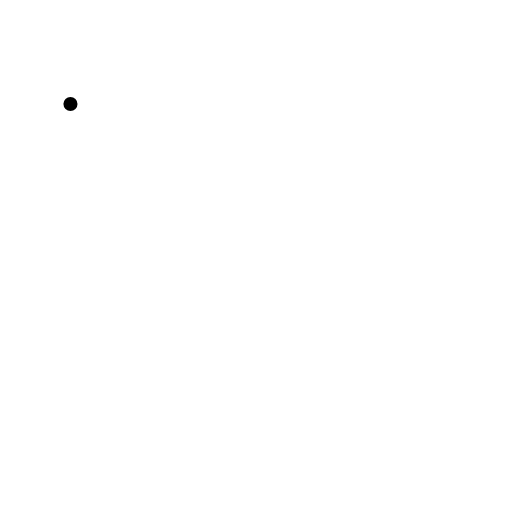
t = 0.00 s
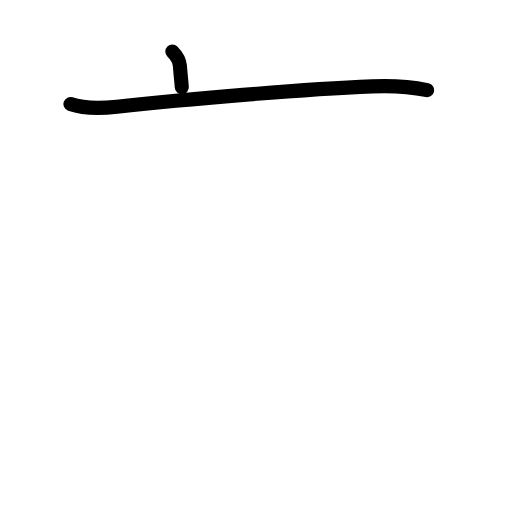
t = 1.63 s
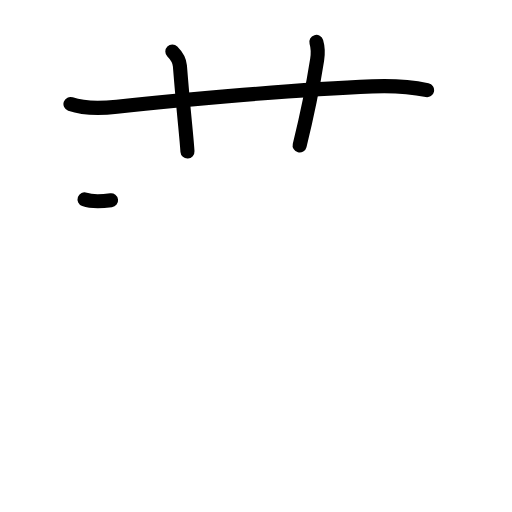
t = 3.17 s
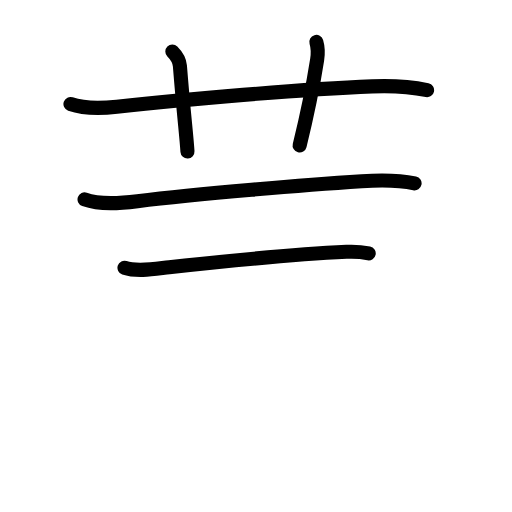
t = 4.83 s
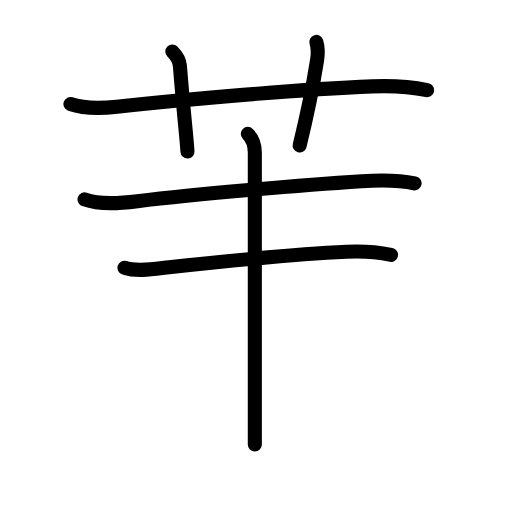
t = 5.83 s
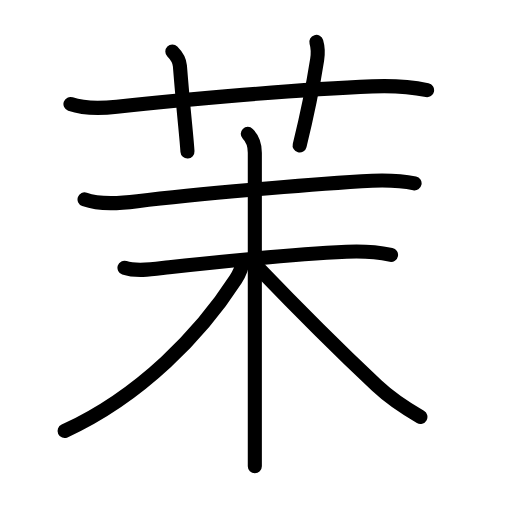
t = 8.00 s

The animated SVG that drew these frames (rendered in a browser with its animation timeline set to each time). Animation: 27 SMIL elements (animate=27); one cycle of 8.00 s.

<?xml version="1.0" encoding="UTF-8"?>
<!--
AniKanjiVG is licensed by CC-BY-SA Paul C. Sommerhoff (https://bitbucket.org/sommerhoff/anikanjivg).
AniKanjiVG uses KanjiVG which is licensed by CC-BY-SA Ulrich Apel (http://kanjivg.tagaini.net).
See also http://creativecommons.org/licenses/by-sa/3.0/
-->
<svg xmlns:kvg='http://kanjivg.tagaini.net' xmlns='http://www.w3.org/2000/svg' width='109' height='109' viewBox='0 0 109 109' style='fill:none;stroke:#000000;stroke-width:3;stroke-linecap:round;stroke-linejoin:round;' id="kvg:kanji_08309"><g id="kvg:08309" kvg:element="茉"><g id="kvg:08309-g1" kvg:element="艹" kvg:variant="true" kvg:original="艸" kvg:position="top" kvg:radical="general"><path id="kvg:08309-s1" kvg:type="㇐" d="M15,22.14c3.1,1.09,6.66,0.94,9.88,0.58c14.33-1.58,39.21-3.71,54.37-4.33c3.86-0.16,7.85,0.01,11.67,0.81"><animate attributeName="d" begin="0.0s" dur="0.3333333333333333s" from="M15,22.14C15,22.14,15,22.14,15,22.14" to="M15,22.14c3.1,1.09,6.66,0.94,9.88,0.58" />
<animate attributeName="d" begin="0.3333333333333333s" dur="0.3333333333333333s" from="M15,22.14c3.1,1.09,6.66,0.94,9.88,0.58c0,0,0,0,0,0,0" to="M15,22.14c3.1,1.09,6.66,0.94,9.88,0.58c14.33-1.58,39.21-3.71,54.37-4.33" />
<animate attributeName="d" begin="0.6666666666666666s" dur="0.3333333333333333s" from="M15,22.14c3.1,1.09,6.66,0.94,9.88,0.58c14.33-1.58,39.21-3.71,54.37-4.33c0,0,0,0,0,0,0" to="M15,22.14c3.1,1.09,6.66,0.94,9.88,0.58c14.33-1.58,39.21-3.71,54.37-4.33c3.86-0.16,7.85,0.01,11.67,0.81" />
</path>
<path id="kvg:08309-s2" kvg:type="㇑a" d="M36.69,10.95c0.99,0.99,1.53,2.14,1.61,3.06c0.83,10.49,1.38,14.66,1.61,18.24"><animate attributeName="d" begin="1.0s" dur="0.5s" from="M36.69,10.95C36.69,10.95,36.69,10.95,36.69,10.95" to="M36.69,10.95c0.99,0.99,1.53,2.14,1.61,3.06" />
<animate attributeName="d" begin="1.5s" dur="0.5s" from="M36.69,10.95c0.99,0.99,1.53,2.14,1.61,3.06c0,0,0,0,0,0,0" to="M36.69,10.95c0.99,0.99,1.53,2.14,1.61,3.06c0.83,10.49,1.38,14.66,1.61,18.24" />
<animate attributeName="d" begin="0s" dur="1.0s" from="M-100,-100" to="M-100,-100" />
</path>
<path id="kvg:08309-s3" kvg:type="㇑a" d="M67.35,8.92c0.35,1.19,0.4,2.25,0.17,3.77c-0.84,5.37-2.51,13.33-3.73,18.28"><animate attributeName="d" begin="2.0s" dur="0.5s" from="M67.35,8.92C67.35,8.92,67.35,8.92,67.35,8.92" to="M67.35,8.92c0.35,1.19,0.4,2.25,0.17,3.77" />
<animate attributeName="d" begin="2.5s" dur="0.5s" from="M67.35,8.92c0.35,1.19,0.4,2.25,0.17,3.77c0,0,0,0,0,0,0" to="M67.35,8.92c0.35,1.19,0.4,2.25,0.17,3.77c-0.84,5.37-2.51,13.33-3.73,18.28" />
<animate attributeName="d" begin="0s" dur="2.0s" from="M-100,-100" to="M-100,-100" />
</path>
</g>
<g id="kvg:08309-g2" kvg:element="末" kvg:position="bottom"><path id="kvg:08309-s4" kvg:type="㇐" d="M18,42.45c3.45,1.23,7.72,0.81,11.26,0.37c12.77-1.58,36.1-3.49,47.74-4.24c3.69-0.24,7.63-0.32,11.26,0.46"><animate attributeName="d" begin="3.0s" dur="0.3333333333333333s" from="M18,42.45C18,42.45,18,42.45,18,42.45" to="M18,42.45c3.45,1.23,7.72,0.81,11.26,0.37" />
<animate attributeName="d" begin="3.3333333333333335s" dur="0.3333333333333333s" from="M18,42.45c3.45,1.23,7.72,0.81,11.26,0.37c0,0,0,0,0,0,0" to="M18,42.45c3.45,1.23,7.72,0.81,11.26,0.37c12.77-1.58,36.1-3.49,47.74-4.24" />
<animate attributeName="d" begin="3.6666666666666665s" dur="0.3333333333333333s" from="M18,42.45c3.45,1.23,7.72,0.81,11.26,0.37c12.77-1.58,36.1-3.49,47.74-4.24c0,0,0,0,0,0,0" to="M18,42.45c3.45,1.23,7.72,0.81,11.26,0.37c12.77-1.58,36.1-3.49,47.74-4.24c3.69-0.24,7.63-0.32,11.26,0.46" />
<animate attributeName="d" begin="0s" dur="3.0s" from="M-100,-100" to="M-100,-100" />
</path>
<g id="kvg:08309-g3" kvg:element="木"><path id="kvg:08309-s5" kvg:type="㇐" d="M26.5,57c2.79,0.93,6.65,0.21,9.52-0.1c10.64-1.16,24.36-2.65,37.74-3.29c3.35-0.16,6.27,0,9.49,0.64"><animate attributeName="d" begin="4.0s" dur="0.3333333333333333s" from="M26.5,57C26.5,57,26.5,57,26.5,57" to="M26.5,57c2.79,0.93,6.65,0.21,9.52-0.1" />
<animate attributeName="d" begin="4.333333333333333s" dur="0.3333333333333333s" from="M26.5,57c2.79,0.93,6.65,0.21,9.52-0.1c0,0,0,0,0,0,0" to="M26.5,57c2.79,0.93,6.65,0.21,9.52-0.1c10.64-1.16,24.36-2.65,37.74-3.29" />
<animate attributeName="d" begin="4.666666666666667s" dur="0.3333333333333333s" from="M26.5,57c2.79,0.93,6.65,0.21,9.52-0.1c10.64-1.16,24.36-2.65,37.74-3.29c0,0,0,0,0,0,0" to="M26.5,57c2.79,0.93,6.65,0.21,9.52-0.1c10.64-1.16,24.36-2.65,37.74-3.29c3.35-0.16,6.27,0,9.49,0.64" />
<animate attributeName="d" begin="0s" dur="4.0s" from="M-100,-100" to="M-100,-100" />
</path>
<path id="kvg:08309-s6" kvg:type="㇑" d="M52.75,28.5c1.12,1.12,1.5,2.38,1.5,4c0,0.85,0,38.37,0,57.5c0,4.15,0,7.42,0,9.25"><animate attributeName="d" begin="5.0s" dur="0.3333333333333333s" from="M52.75,28.5C52.75,28.5,52.75,28.5,52.75,28.5" to="M52.75,28.5c1.12,1.12,1.5,2.38,1.5,4" />
<animate attributeName="d" begin="5.333333333333333s" dur="0.3333333333333333s" from="M52.75,28.5c1.12,1.12,1.5,2.38,1.5,4c0,0,0,0,0,0,0" to="M52.75,28.5c1.12,1.12,1.5,2.38,1.5,4c0,0.85,0,38.37,0,57.5" />
<animate attributeName="d" begin="5.666666666666667s" dur="0.3333333333333333s" from="M52.75,28.5c1.12,1.12,1.5,2.38,1.5,4c0,0.85,0,38.37,0,57.5c0,0,0,0,0,0,0" to="M52.75,28.5c1.12,1.12,1.5,2.38,1.5,4c0,0.85,0,38.37,0,57.5c0,4.15,0,7.42,0,9.25" />
<animate attributeName="d" begin="0s" dur="5.0s" from="M-100,-100" to="M-100,-100" />
</path>
<path id="kvg:08309-s7" kvg:type="㇒" d="M51.5,56.12c0,0.88-0.48,2.04-1.33,3.36C42.8,70.9,30.11,84.24,13.75,91.75"><animate attributeName="d" begin="6.0s" dur="0.5s" from="M51.5,56.12C51.5,56.12,51.5,56.12,51.5,56.12" to="M51.5,56.12c0,0.88-0.48,2.04-1.33,3.36" />
<animate attributeName="d" begin="6.5s" dur="0.5s" from="M51.5,56.12c0,0.88-0.48,2.04-1.33,3.36c0,0,0,0,0,0,0" to="M51.5,56.12c0,0.88-0.48,2.04-1.33,3.36C42.8,70.9,30.11,84.24,13.75,91.75" />
<animate attributeName="d" begin="0s" dur="6.0s" from="M-100,-100" to="M-100,-100" />
</path>
<path id="kvg:08309-s8" kvg:type="㇏" d="M54.75,56.75c6,6.25,16.75,17.12,25.48,25.36c2.64,2.49,5.58,4.51,9.27,6.64"><animate attributeName="d" begin="7.0s" dur="0.5s" from="M54.75,56.75C54.75,56.75,54.75,56.75,54.75,56.75" to="M54.75,56.75c6,6.25,16.75,17.12,25.48,25.36" />
<animate attributeName="d" begin="7.5s" dur="0.5s" from="M54.75,56.75c6,6.25,16.75,17.12,25.48,25.36c0,0,0,0,0,0,0" to="M54.75,56.75c6,6.25,16.75,17.12,25.48,25.36c2.64,2.49,5.58,4.51,9.27,6.64" />
<animate attributeName="d" begin="0s" dur="7.0s" from="M-100,-100" to="M-100,-100" />
</path>
</g>
</g>
</g>
</svg>
